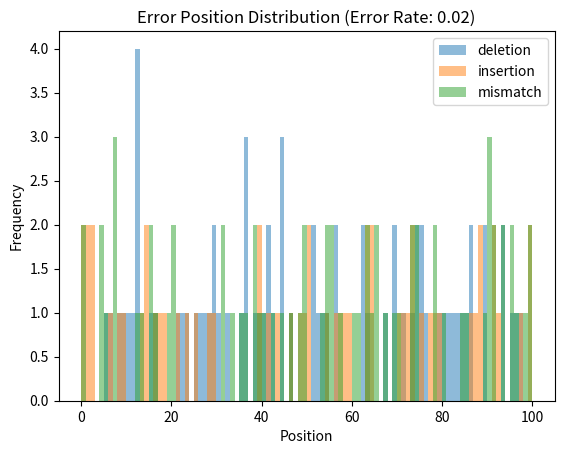
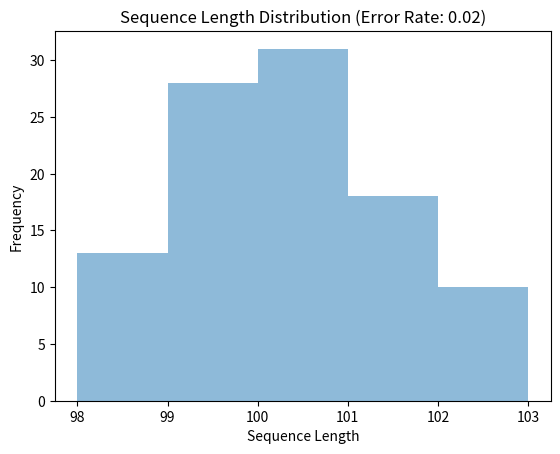
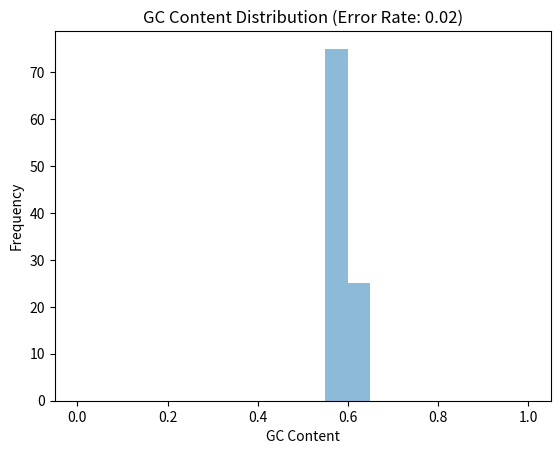
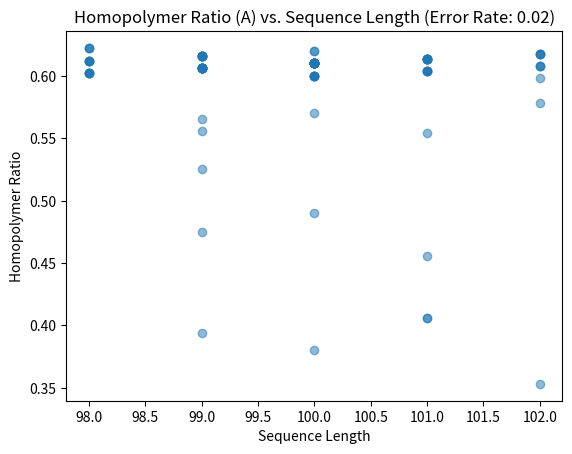
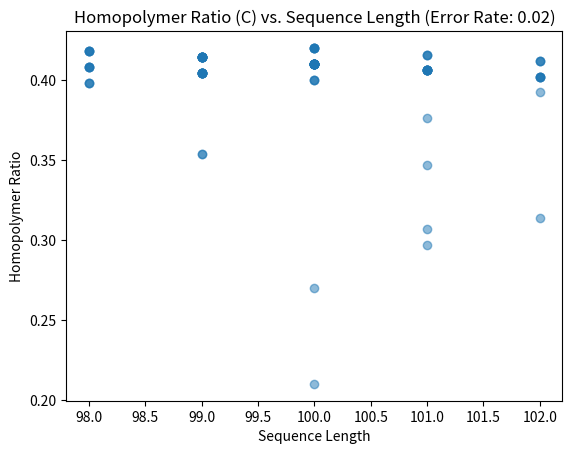
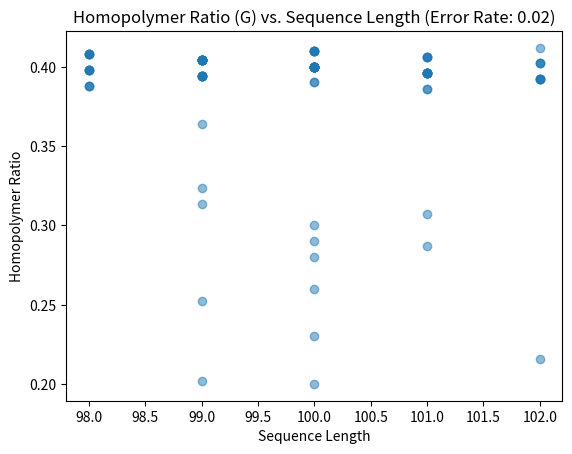
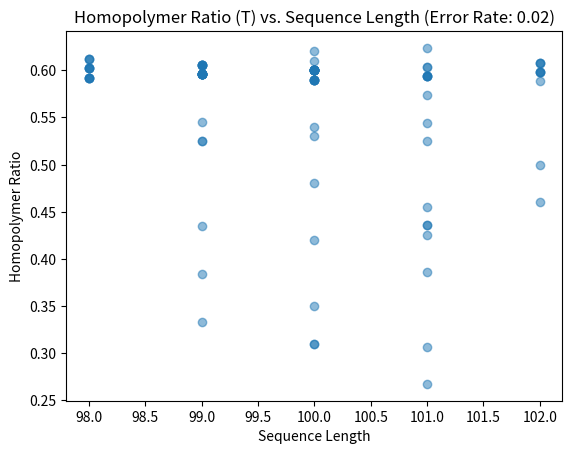
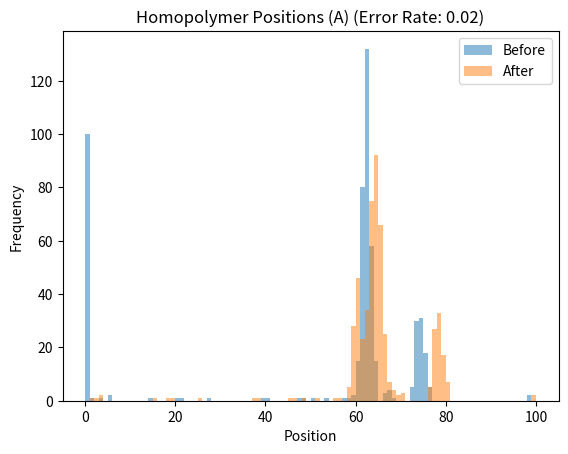
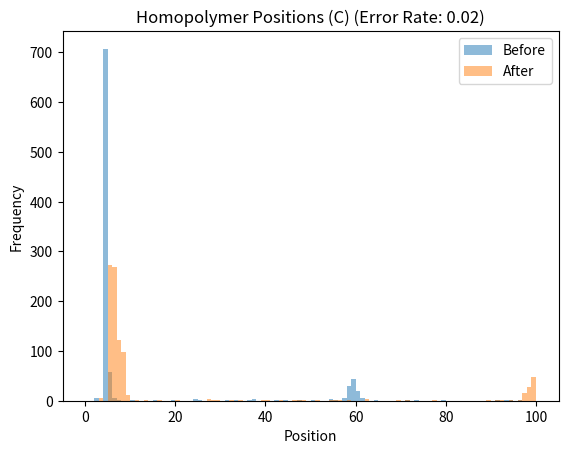
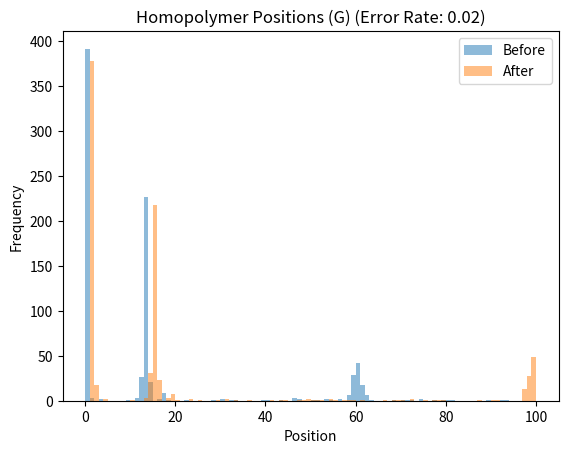
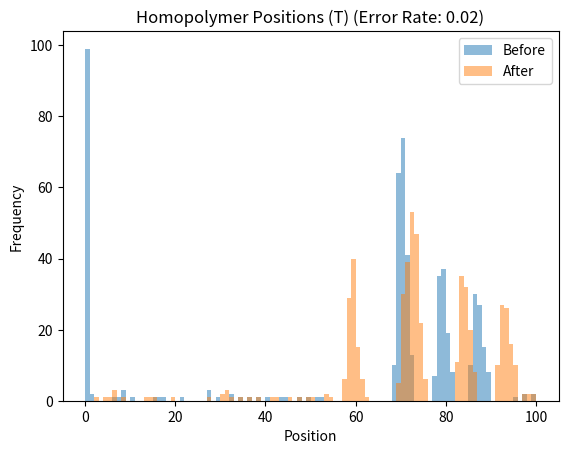
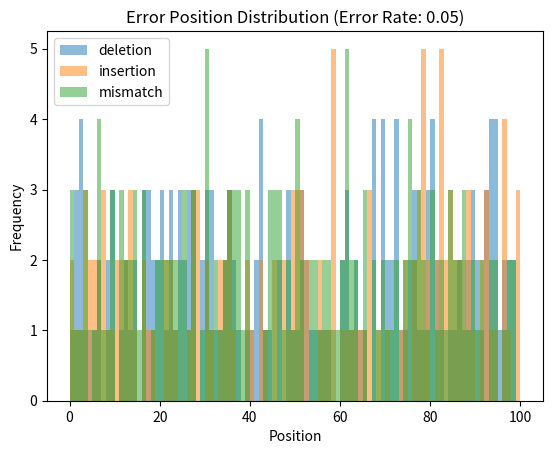
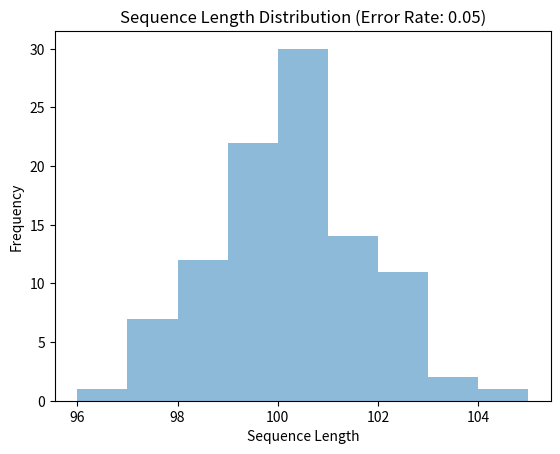
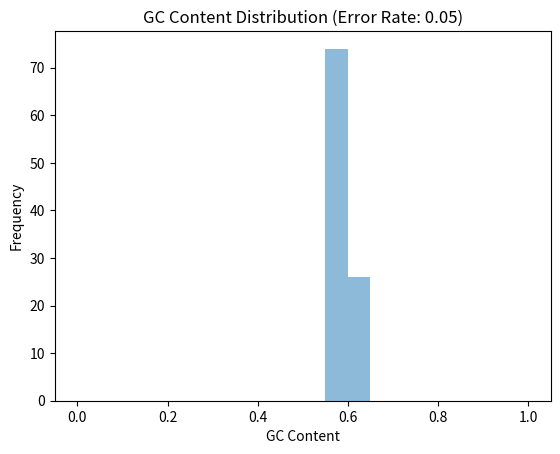
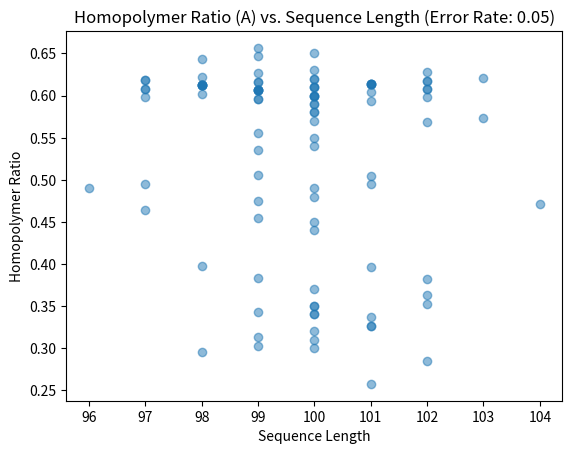
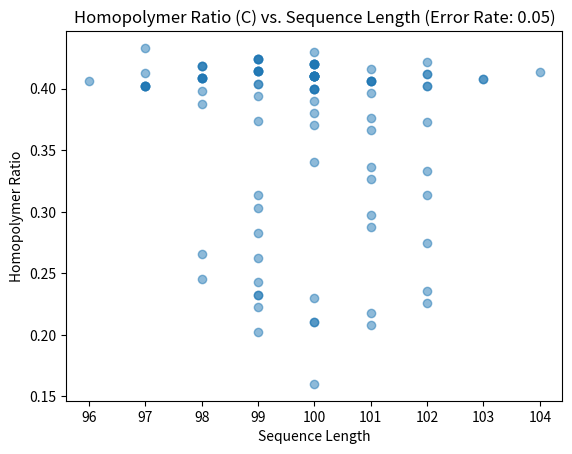

These charts were generated, in order, by the following Python code:
#!/usr/bin/env python
# coding: utf-8

# In[1]:


# Importing the required libraries for this analysis:
    # Random library is imported for random choosing of nucleotides, and positions for introducing errors
    # Numpy is imported for mathematical analysis
    # Matplotlib.pyplot is imported for graph plotting and visualisation

import random
import numpy as np
import matplotlib.pyplot as plt


# In[2]:


# Creating a function to create a DNA template sequence
def create_template_sequence(length, gc_content):
    
    # Calculating the number of GC nucleotides required (60% content will be specified later)
    amount_gc = int(length * gc_content)
    
    # Calculate the number of AT nucleotides required (the length of the sequence (100) subtract the GC amount)
    amount_at = length - amount_gc
    
    # Creating a list of all the nucleotides (Adenine (A), Cytosine(C), Guanine(G) and Thymine(T))
    bases = ['G', 'C', 'A', 'T']
    
    # Creating the sequence with GC nucleotides only
    gc_sequence = ''.join(random.choice(bases[:2]) for i in range(amount_gc))
    
    # Creating the sequence with AT nucleotides only
    at_sequence = ''.join(random.choice(bases[2:]) for i in range(amount_at))
    
    # Joining the GC and AT sequences together to create the template sequence
    template_sequence = gc_sequence + at_sequence
    
    # Returning the template sequence
    return template_sequence


# In[3]:


# Creating a function to add random errors to a sequence
def add_errors(sequence, error_rate):
    
    # Calculating how many errors to add based on the error rate
    amount_errors = int(len(sequence) * error_rate)
    
    # Listing the error types
    errors = ['deletion', 'insertion', 'mismatch']
    
    # Creating dictionaries to track the position of errors
    error_positions = {'deletion': [], 'insertion': [], 'mismatch': []}

    # Creating a loop to introduce errors
    for i in range(amount_errors):
        
        # Choosing a random error type (insertion/deletion/mismatch)
        error_type = random.choice(errors)
        
        # Choosing a random position in the sequence
        position = random.randint(0, len(sequence) - 1)
        
        # Specifying If/Else If statements to perform the appropriate functions based on the error type chosen
        # For instance, if the random error type chosen in the loop above is an insertion, random nucleotides need to be added
        
        if error_type == 'deletion':
            # If deletion is chosen, remove nucleotides at the chosen (random) position
            sequence = sequence[:position] + sequence[position + 1:]
            
        elif error_type == 'insertion':
            # If insertion is chosen, insert nucleotides at the chosen (random) position
            base = random.choice('ACGT')
            sequence = sequence[:position] + base + sequence[position:]
            
        elif error_type == 'mismatch':
            # If mismatch is chosen, replace with nucleotide that is different from the original one
            bases = [base for base in 'ACGT' if base != sequence[position]]
            base = random.choice(bases)
            sequence = sequence[:position] + base + sequence[position + 1:]
        
        # Tracking the position where the error(s) occurred
        error_positions[error_type].append(position)
    
    # Return the error-ridden sequence(s) and the respective error positions
    return sequence, error_positions


# In[4]:


# Main function to call the previous subtasks, printing the sequences and plotting & displaying the required graphs
def main():
    # Generating a template sequence with specified length and GC content
    template_sequence = create_template_sequence(100, 0.6)
    
    # Defining the required error rates (2%, 5% and 10%)
    error_rates = [0.02, 0.05, 0.1]
    
    # Looping through each error rate
    for error_rate in error_rates:
        
        # Creating lists to store error-ridden sequences and respective error positions
        sequences_with_errors = []
        error_positions_by_type = {'deletion': [], 'insertion': [], 'mismatch': []}
        
        # Creating a loop to generate 100 sequences with errors and analyze
        for i in range(100):
            sequence_with_errors, error_positions = add_errors(template_sequence, error_rate)
            sequences_with_errors.append(sequence_with_errors)
            
            # Storing error positions by error type
            for error_type, positions in error_positions.items():
                error_positions_by_type[error_type].extend(positions)
        
        # Printing sequences with errors
        print(f"Error Rate: {error_rate}")
        for sequence in sequences_with_errors:
            print(sequence)
        
        # Printing error positions
        print("Error Positions:")
        for error_type, positions in error_positions_by_type.items():
            print(f"{error_type}: {positions}")
        
        # Plotting error position distribution (position vs frequency)
        plt.figure()
        for error_type, positions in error_positions_by_type.items():
            plt.hist(positions, bins=range(len(template_sequence)+1), alpha=0.5, label=error_type)
        plt.title(f"Error Position Distribution (Error Rate: {error_rate})")
        plt.xlabel("Position")
        plt.ylabel("Frequency")
        plt.legend()
        plt.show()
        
        # Plotting sequence length distribution per error rate (sequence length vs frequency)
        sequence_lengths = [len(sequence) for sequence in sequences_with_errors]
        plt.figure()
        plt.hist(sequence_lengths, bins=range(min(sequence_lengths), max(sequence_lengths)+2), alpha=0.5)
        plt.title(f"Sequence Length Distribution (Error Rate: {error_rate})")
        plt.xlabel("Sequence Length")
        plt.ylabel("Frequency")
        plt.show()
        
        # Plotting GC content per error rate (amount of GC nucleotide content vs frequency)
        gc_contents = [(sequence.count('G') + sequence.count('C')) / len(template_sequence) for sequence in sequences_with_errors]
        plt.figure()
        plt.hist(gc_contents, bins=np.linspace(0, 1, 21), alpha=0.5)
        plt.title(f"GC Content Distribution (Error Rate: {error_rate})")
        plt.xlabel("GC Content")
        plt.ylabel("Frequency")
        plt.show()
        
        # Plotting homopolymer ratios relative to sequence length, per nucleotide & error rate
        homopolymer_ratios = []
        for sequence in sequences_with_errors:
            homopolymer_counts = {base: 0 for base in 'ACGT'}
            for base in 'ACGT':
                homopolymer_counts[base] = max([len(run) for run in sequence.split(base)])
            total_homopolymers = sum(homopolymer_counts.values())
            homopolymer_ratios.append({base: count / len(sequence) for base, count in homopolymer_counts.items()})
        
        bases = 'ACGT'
        for i, base in enumerate(bases):
            plt.figure()
            ratios = [ratios[base] for ratios in homopolymer_ratios]
            plt.scatter(sequence_lengths, ratios, alpha=0.5)
            plt.title(f"Homopolymer Ratio ({base}) vs. Sequence Length (Error Rate: {error_rate})")
            plt.xlabel("Sequence Length")
            plt.ylabel("Homopolymer Ratio")
            plt.show()

        # Plotting homopolymer positions per error rate, for each nucleotide
        homopolymer_positions = {base: {'before': [], 'after': []} for base in 'ACGT'}
        for sequence in sequences_with_errors:
            for base in 'ACGT':
                runs = [run for run in sequence.split(base) if len(run) > 1]
                for run in runs:
                    start = sequence.index(run)
                    end = start + len(run) - 1
                    homopolymer_positions[base]['before'].append(start)
                    homopolymer_positions[base]['after'].append(end)

        for base in bases:
            plt.figure()
            plt.hist(homopolymer_positions[base]['before'], bins=range(len(template_sequence)+1), alpha=0.5, label='Before')
            plt.hist(homopolymer_positions[base]['after'], bins=range(len(template_sequence)+1), alpha=0.5, label='After')
            plt.title(f"Homopolymer Positions ({base}) (Error Rate: {error_rate})")
            plt.xlabel("Position")
            plt.ylabel("Frequency")
            plt.legend()
            plt.show()

if __name__ == "__main__":
    main()

